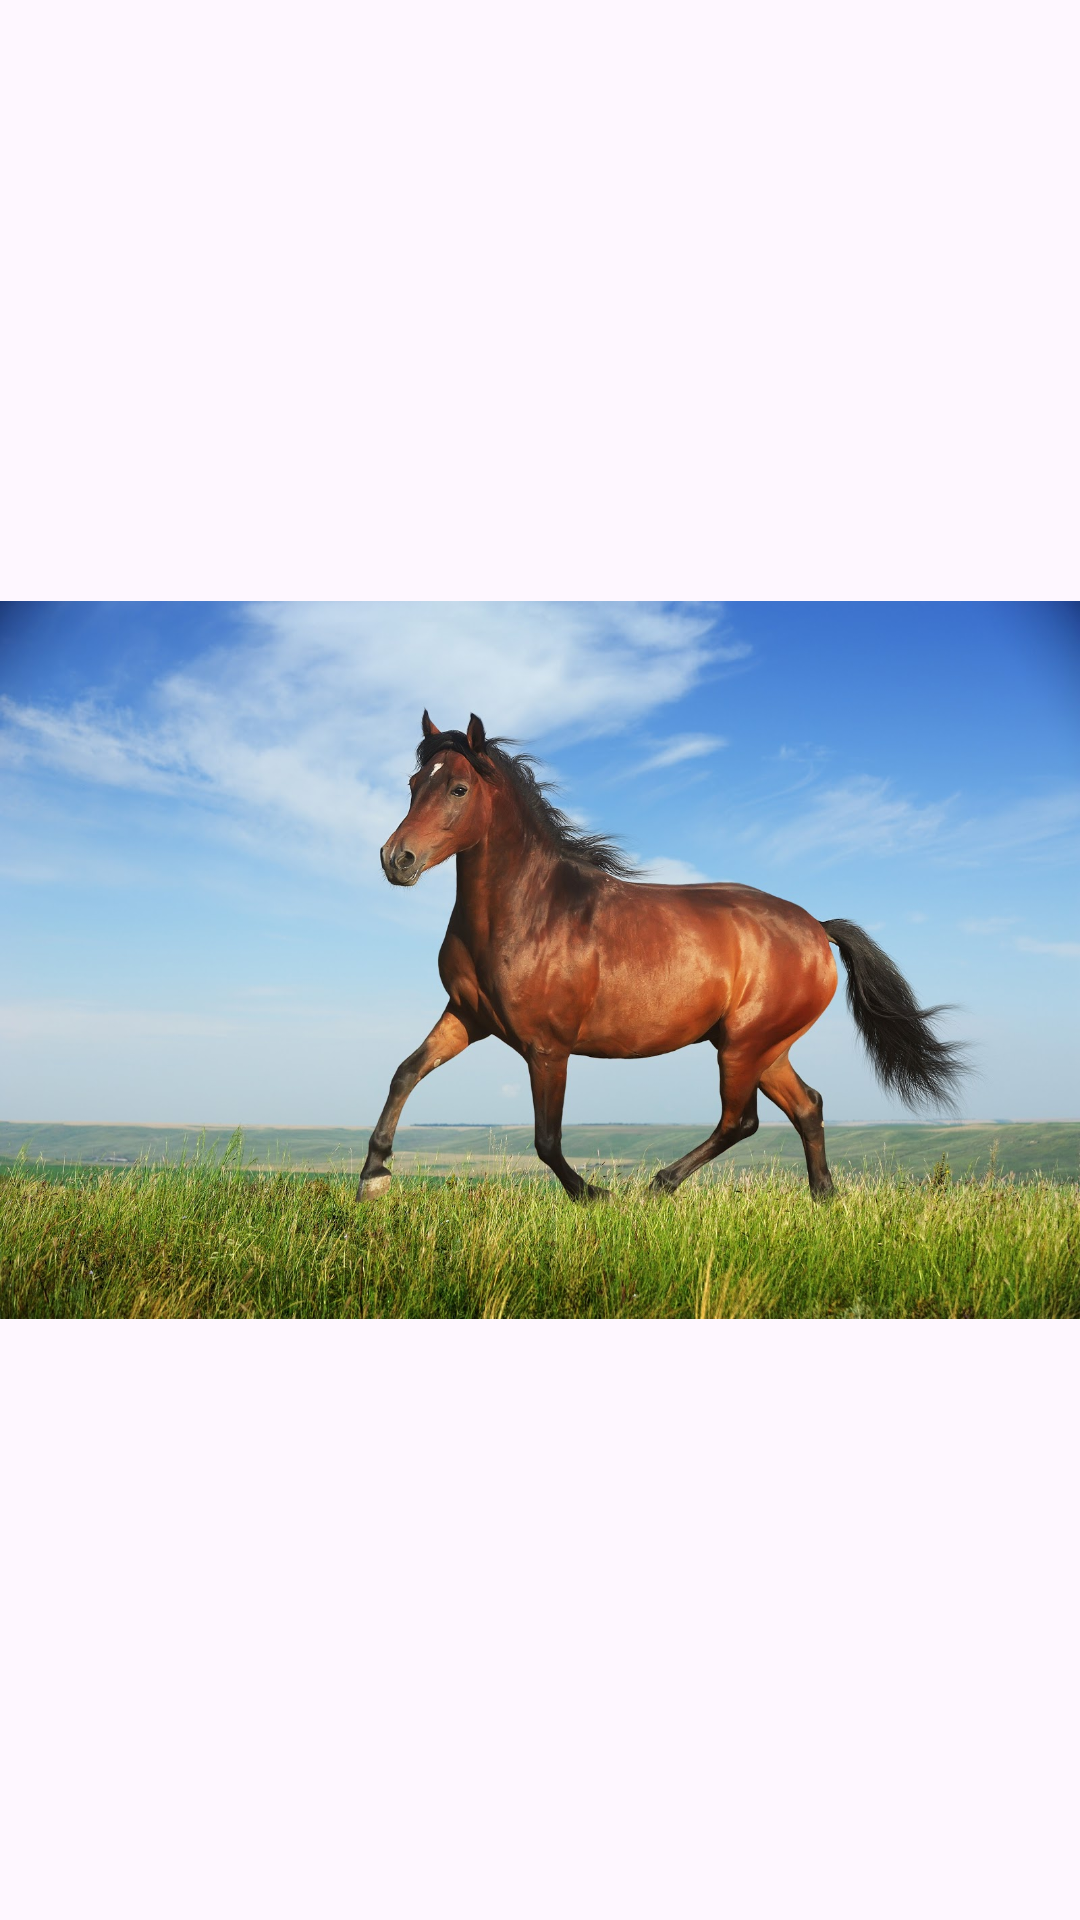

Produce the Android XML layout that renders to this screen, including the resource entries it uses.
<!-- AndroidManifest.xml: application theme Theme.ListviewCustom -->
<!-- res/layout/activity_kuda.xml -->
<?xml version="1.0" encoding="utf-8"?>
<RelativeLayout xmlns:android="http://schemas.android.com/apk/res/android"
    xmlns:app="http://schemas.android.com/apk/res-auto"
    xmlns:tools="http://schemas.android.com/tools"
    android:layout_width="match_parent"
    android:layout_height="match_parent"
    tools:context=".kuda">

    <ImageView
        android:layout_width="wrap_content"
        android:layout_height="wrap_content"
        android:src="@drawable/horse"/>

</RelativeLayout>
<!-- resources referenced by this layout -->
<resources>
  <!-- drawable horse: jpg bitmap (drawable, 350680 bytes) -->
  <style name="Theme.ListviewCustom" parent="Base.Theme.ListviewCustom" />
  <style name="Base.Theme.ListviewCustom" parent="Theme.Material3.DayNight.NoActionBar">
          
          
      </style>
</resources>
